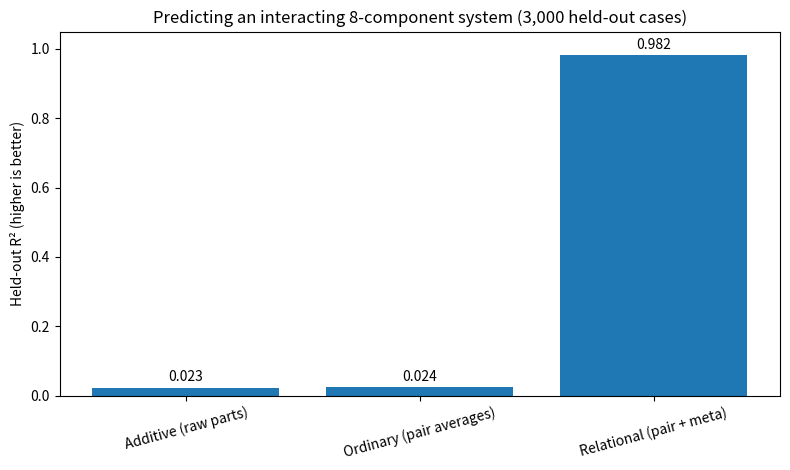

This figure's Python source: (Note: this script raises an exception after producing the figure.)
import numpy as np
import matplotlib.pyplot as plt

rng=np.random.default_rng(20261015)
N=12000
# 8 binary components in four pairs, with an interaction across pairs
X=rng.choice([-1.0,1.0],size=(N,8))
# Ground truth: local pair synergies and cross-scale interaction
pair=X[:,0::2]*X[:,1::2]
y=(0.15*X.sum(axis=1)+ 1.1*pair[:,0]+0.95*pair[:,1]+1.0*pair[:,2]+0.85*pair[:,3] + 0.9*pair[:,0]*pair[:,2] + rng.normal(0,0.3,N))
perm=rng.permutation(N)
train,test=perm[:9000],perm[9000:]

def fit_eval(F):
    A=np.column_stack([np.ones(len(train)),F[train]])
    b=np.linalg.lstsq(A,y[train],rcond=None)[0]
    pred=np.column_stack([np.ones(len(test)),F[test]])@b
    return float(np.mean((y[test]-pred)**2)),float(1-np.sum((y[test]-pred)**2)/np.sum((y[test]-np.mean(y[test]))**2))

# Additive: independent components, no relations
Fadd=X
# Coarse-graining: pair means, forfeiting within pair parity information
Fcoarse=X.reshape(N,4,2).mean(axis=2)
# GRRLE-inspired: candidate pair compatibility strengths + higher level compatibility
# Binary labels and exact pair compatibility are a transparent one-pass fixed compatibility model;
# NOT a trained iterative relaxation-labeling engine.
Frel=np.column_stack([Fcoarse,pair,pair[:,0]*pair[:,2]])
results={'Additive (raw parts)':fit_eval(Fadd),'Ordinary (pair averages)':fit_eval(Fcoarse),'Relational (pair + meta)':fit_eval(Frel)}
for k,(mse,r2) in results.items():print(f'{k}: MSE={mse:.5f}, R2={r2:.5f}')
print('noise variance',0.3**2)

fig,ax=plt.subplots(figsize=(8,4.8))
names=list(results)
vals=[results[k][1] for k in names]
ax.bar(names,vals)
ax.set_ylim(0,1.05)
ax.set_ylabel('Held-out R² (higher is better)')
ax.set_title('Predicting an interacting 8-component system (3,000 held-out cases)')
ax.tick_params(axis='x',labelrotation=15)
for i,v in enumerate(vals):ax.text(i,v+0.018,f'{v:.3f}',ha='center')
fig.tight_layout();fig.savefig('/mnt/data/meta_renormalization_results.png',dpi=170)
